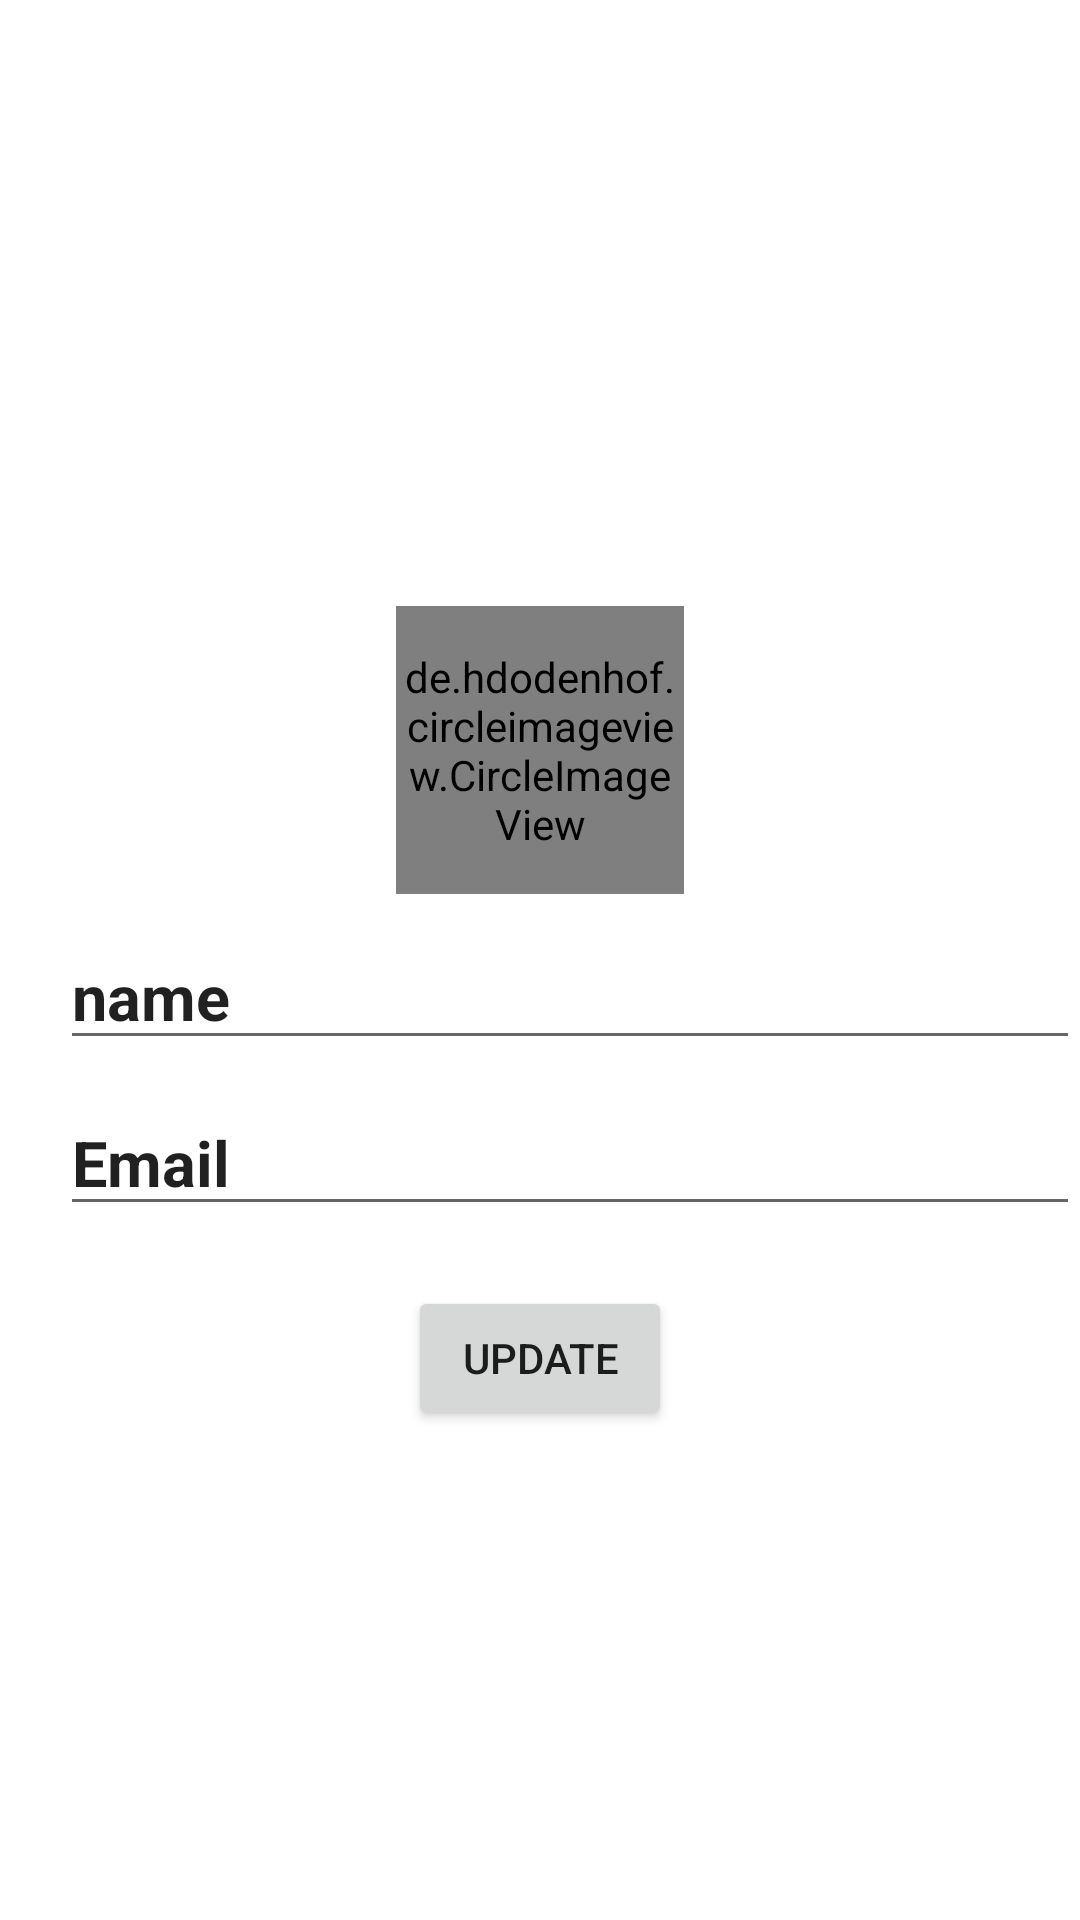

Write the Android layout XML for this screen, with the resource values it uses.
<!-- AndroidManifest.xml: application theme Theme.IChat -->
<!-- res/layout/activity_ptofile_edit.xml -->
<?xml version="1.0" encoding="utf-8"?>
<androidx.constraintlayout.widget.ConstraintLayout xmlns:android="http://schemas.android.com/apk/res/android"
    xmlns:app="http://schemas.android.com/apk/res-auto"
    xmlns:tools="http://schemas.android.com/tools"
    android:layout_width="match_parent"
    android:layout_height="match_parent"
    tools:context=".activities.ProfileEditActivity">

    <ImageView
        android:id="@+id/cover_img"
        android:layout_width="match_parent"
        android:layout_height="250dp"
        android:src="@drawable/img"
        android:scaleType="centerCrop"
        app:layout_constraintStart_toStartOf="parent"
        app:layout_constraintEnd_toEndOf="parent"
        app:layout_constraintTop_toTopOf="parent"/>

    <ImageView
        android:id="@+id/back_img"
        android:layout_width="wrap_content"
        android:layout_height="wrap_content"
        android:src="@drawable/back"
        android:scaleType="centerCrop"
        android:layout_margin="10dp"
       app:layout_constraintStart_toStartOf="parent"
        app:layout_constraintTop_toTopOf="parent"/>

    <de.hdodenhof.circleimageview.CircleImageView
        android:id="@+id/profile_image"
        android:layout_width="96dp"
        android:layout_height="96dp"
        android:src="@drawable/img"
        app:civ_border_width="2dp"
        app:civ_border_color="#FF000000"
        app:layout_constraintStart_toStartOf="parent"
        app:layout_constraintEnd_toEndOf="parent"
        app:layout_constraintTop_toBottomOf="@id/cover_img"
        app:layout_constraintBottom_toBottomOf="@id/cover_img"/>

    <EditText
        android:id="@+id/name"
        android:layout_width="match_parent"
        android:layout_height="wrap_content"
        android:text="name"
        android:textSize="21sp"
        android:textStyle="bold"
        app:layout_constraintStart_toStartOf="parent"
        app:layout_constraintTop_toBottomOf="@id/profile_image"
        android:layout_marginLeft="20dp"
        android:layout_marginTop="10dp"/>
    <EditText
        android:id="@+id/email"
        android:layout_width="match_parent"
        android:layout_height="wrap_content"
        android:text="Email"
        android:textSize="21sp"
        android:textStyle="bold"
        app:layout_constraintStart_toStartOf="parent"
        app:layout_constraintTop_toBottomOf="@id/name"
        android:layout_marginLeft="20dp"
        android:layout_marginTop="10dp"/>

    <Button
        android:id="@+id/update_btn"
        android:layout_width="wrap_content"
        android:layout_height="wrap_content"
        android:text="Update"
        app:layout_constraintStart_toStartOf="parent"
        app:layout_constraintEnd_toEndOf="parent"
        app:layout_constraintTop_toBottomOf="@id/email"
        android:layout_marginTop="20dp"/>

</androidx.constraintlayout.widget.ConstraintLayout>
<!-- resources referenced by this layout -->
<resources>
  <style name="Theme.IChat" parent="Theme.MaterialComponents.DayNight.NoActionBar">
          
          <item name="colorPrimary">@color/purple_500</item>
          <item name="colorPrimaryVariant">@color/purple_700</item>
          <item name="colorOnPrimary">@color/white</item>
          
          <item name="colorSecondary">@color/teal_200</item>
          <item name="colorSecondaryVariant">@color/teal_700</item>
          <item name="colorOnSecondary">@color/black</item>
          
          <item name="android:statusBarColor">?attr/colorPrimaryVariant</item>
          
      </style>
  <color name="purple_500">#FF6200EE</color>
  <color name="purple_700">#FF3700B3</color>
  <color name="white">#FFFFFFFF</color>
  <color name="teal_200">#FF03DAC5</color>
  <color name="teal_700">#FF018786</color>
  <color name="black">#FF000000</color>
</resources>
